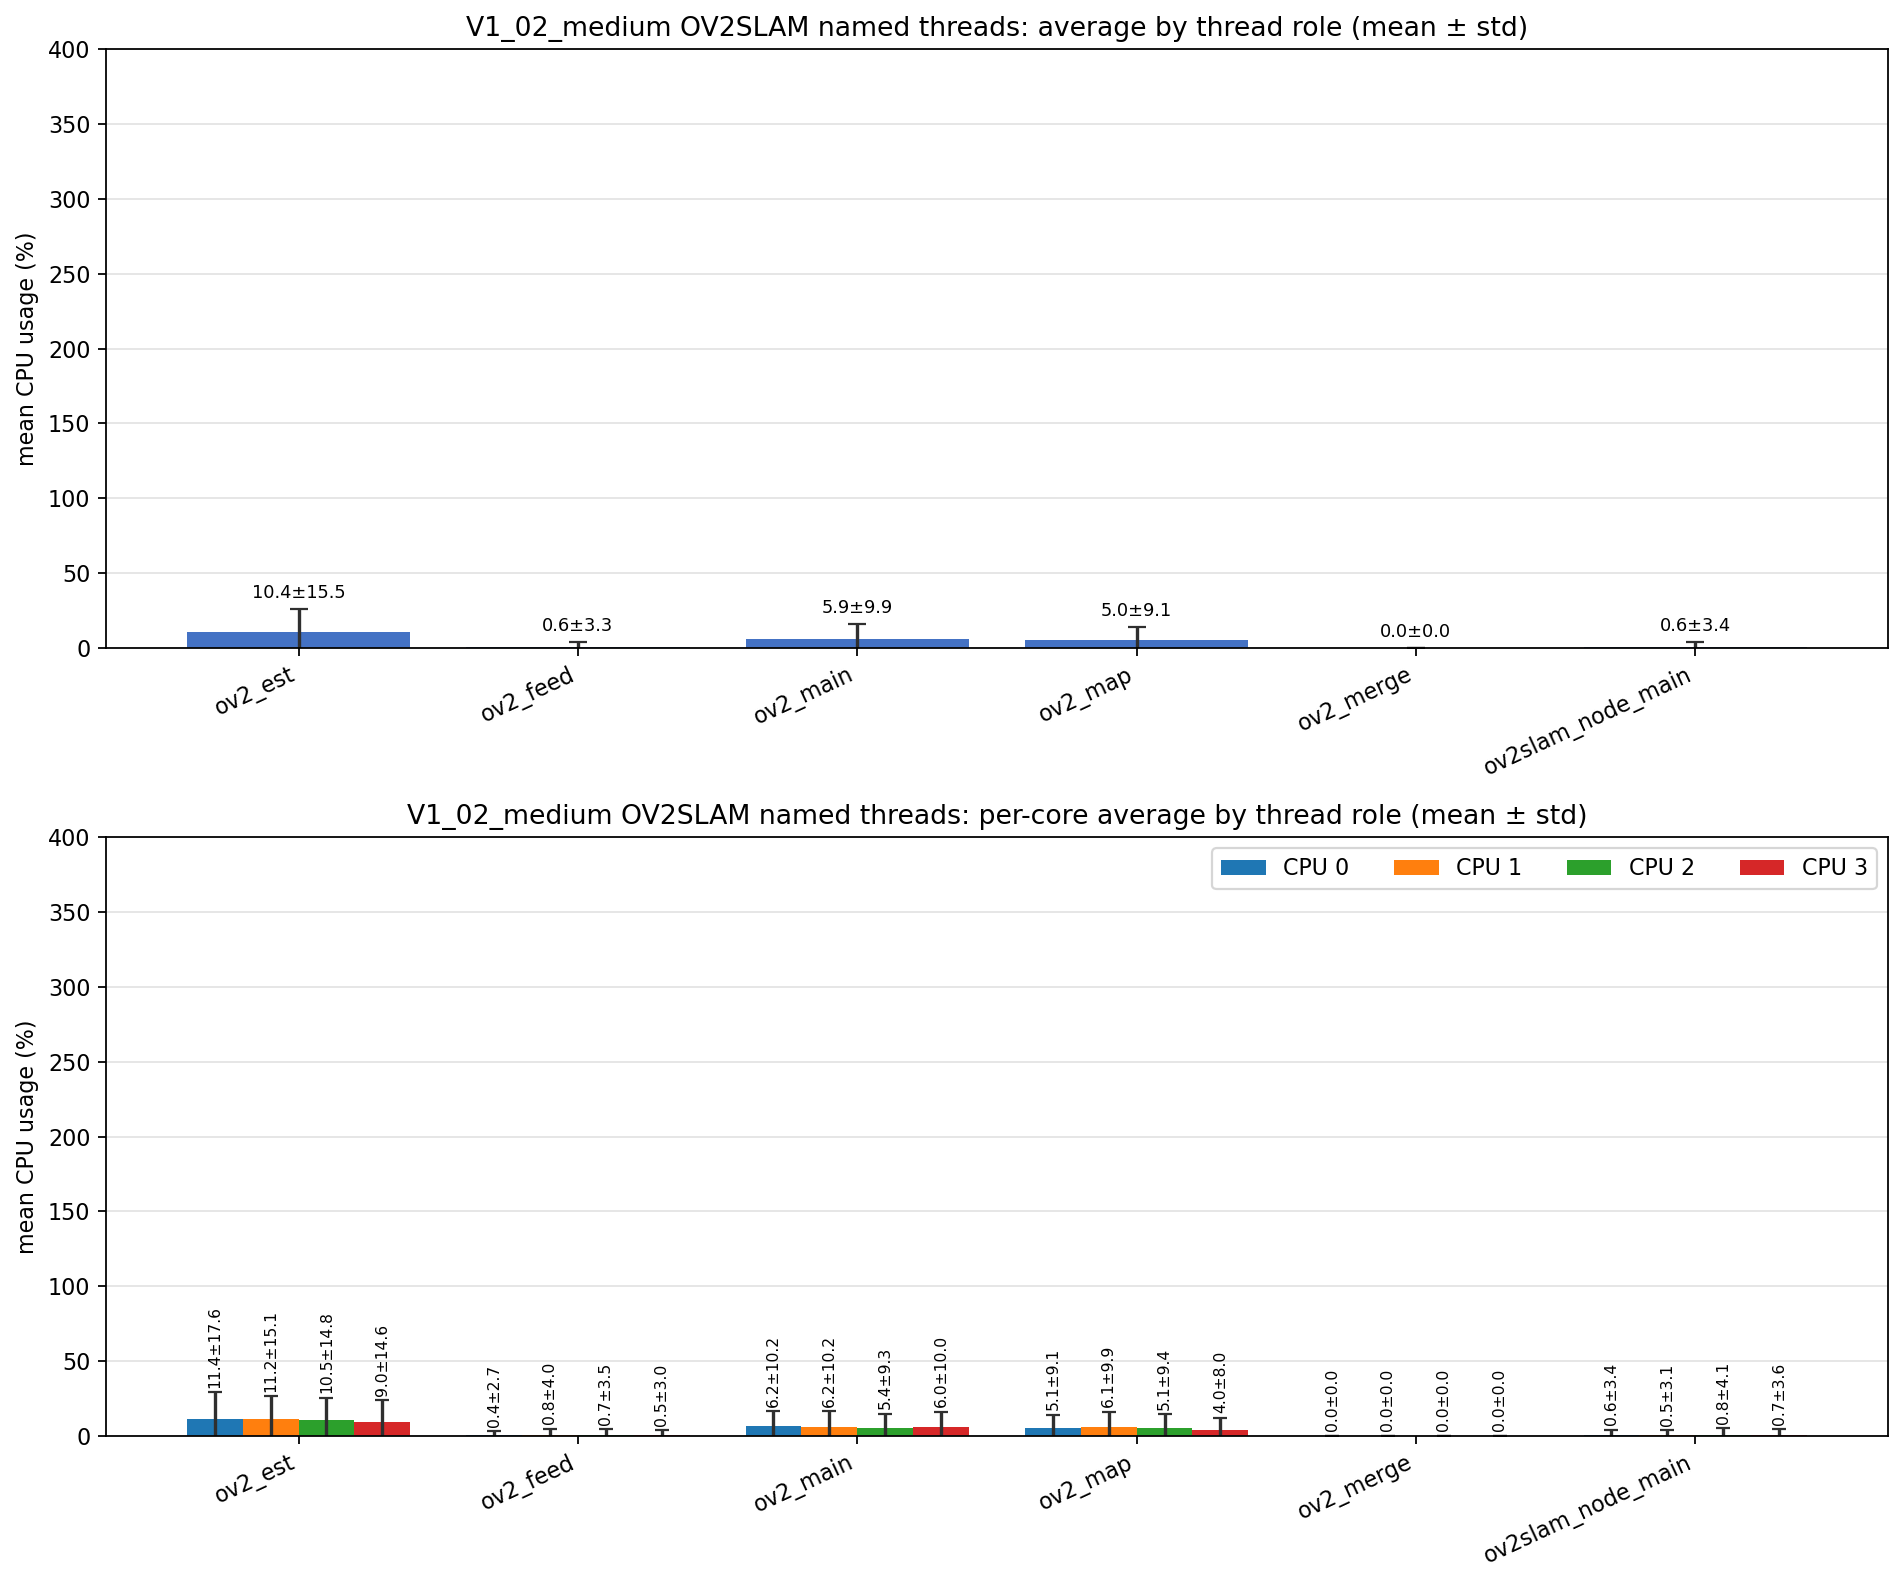

Source data for this figure (header and first rows):
role, unique_tid_count, sample_count, mean_cpu_all, std_cpu_all, mean_cpu_core_0, mean_cpu_core_1, mean_cpu_core_2, mean_cpu_core_3, std_cpu_core_0, std_cpu_core_1, std_cpu_core_2, std_cpu_core_3
ov2_est, 1, 2197, 10.36, 15.5, 11.42, 11.2, 10.53, 9.021, 17.59, 15.12, 14.75, 14.64
ov2_feed, 1, 2197, 0.592, 3.343, 0.405, 0.799, 0.678, 0.492, 2.723, 3.991, 3.513, 3.010
ov2_main, 4, 7390, 5.922, 9.915, 6.240, 6.154, 5.387, 6.002, 10.24, 10.18, 9.309, 9.986
ov2_map, 1, 2197, 4.993, 9.101, 5.082, 6.073, 5.086, 3.961, 9.098, 9.903, 9.355, 8.043
ov2_merge, 3, 3, 0.000, 0.000, 0.000, 0.000, 0.000, 0.000, 0.000, 0.000, 0.000, 0.000
ov2slam_node_main, 1, 2217, 0.608, 3.392, 0.646, 0.518, 0.757, 0.710, 3.444, 3.084, 4.106, 3.612
